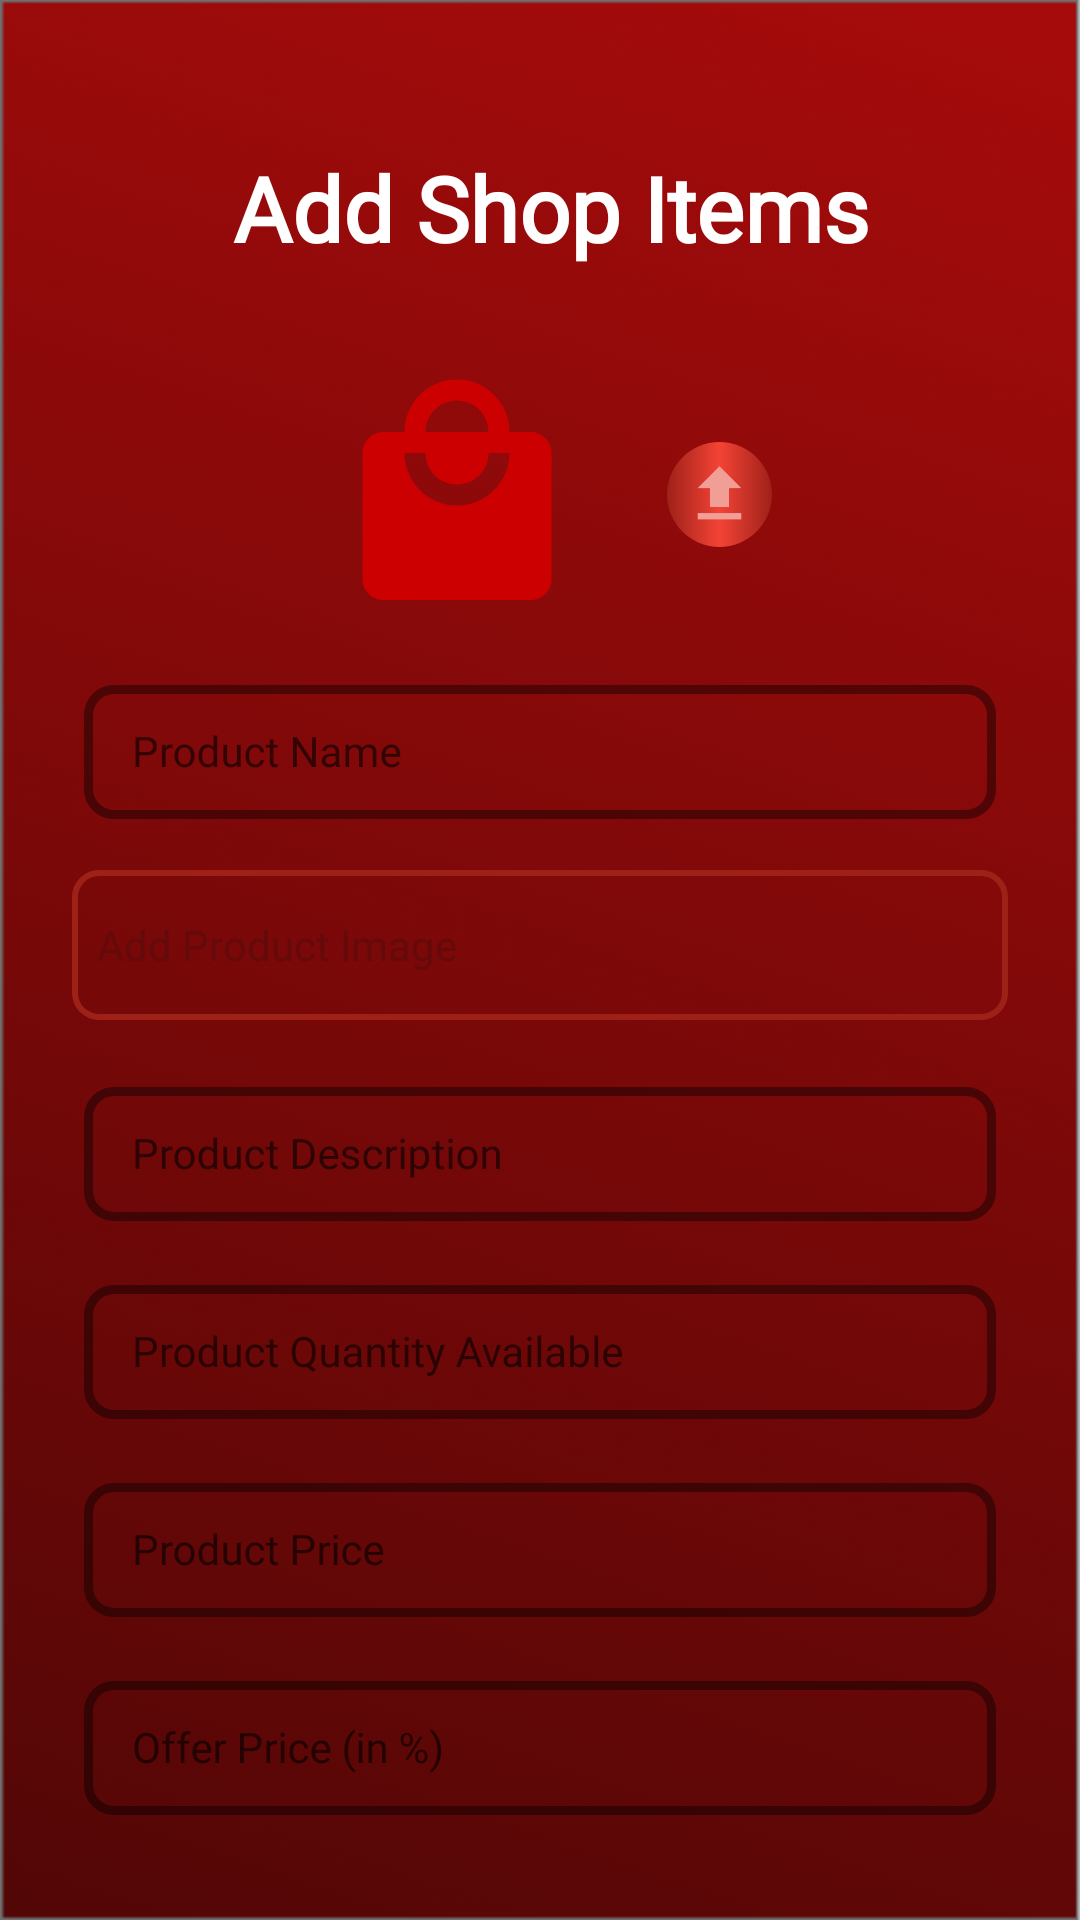

Produce the Android XML layout that renders to this screen, including the resource entries it uses.
<!-- AndroidManifest.xml: application theme Theme.MarketingApp -->
<!-- res/layout/activity_add_items.xml -->
<?xml version="1.0" encoding="utf-8"?>
<RelativeLayout xmlns:android="http://schemas.android.com/apk/res/android"
    xmlns:app="http://schemas.android.com/apk/res-auto"
    xmlns:tools="http://schemas.android.com/tools"
    android:layout_width="match_parent"
    android:layout_height="match_parent"
    android:background="@drawable/bg"
    android:padding="5dp"
    tools:context=".shopkeeper.add_items_activity">

    <TextView
        android:layout_width="wrap_content"
        android:layout_height="wrap_content"
        android:layout_centerHorizontal="true"
        android:layout_marginTop="44dp"
        android:fontFamily="@font/headings"
        android:gravity="center"
        android:text=" Add Shop Items"
        android:textColor="@color/white"
        android:textSize="30dp"
        android:textStyle="bold" />



    <ImageView
        android:layout_width="40dp"
        android:layout_height="40dp"
        android:onClick="bcktoShop"
        android:src="@drawable/ic_baseline_arrow_back_24"
        android:layout_marginTop="44dp"/>


    <LinearLayout
        android:layout_width="match_parent"
        android:layout_height="match_parent"
        android:layout_marginTop="100dp"
        android:background="@drawable/bg2"
        android:orientation="vertical"
        android:padding="10dp">

        <LinearLayout
            android:layout_width="match_parent"
            android:layout_height="wrap_content"
            android:gravity="center"
            android:orientation="horizontal">

            <ImageView
                android:id="@+id/imageadded"
                android:layout_width="100dp"
                android:layout_height="100dp"
                android:layout_gravity="center_horizontal"
                android:padding="8dp"
                android:src="@drawable/ic_baseline_products_24" />

            <ImageView
                android:id="@+id/uploadNow"
                android:layout_width="35dp"
                android:layout_height="35dp"
                android:background="@drawable/button"
                android:layout_marginLeft="20dp"
                android:padding="5dp"
                android:src="@drawable/ic_baseline_upload_24"/>


        </LinearLayout>


        <com.google.android.material.textfield.TextInputLayout
            android:id="@+id/prodnamefrag"
            style="@style/Widget.MaterialComponents.TextInputLayout.OutlinedBox.Dense"
            android:layout_width="match_parent"
            android:layout_height="50dp"
            android:layout_margin="8dp"
            android:paddingLeft="5dp"
            android:paddingRight="5dp"
            app:boxCornerRadiusBottomEnd="10dp"
            app:boxCornerRadiusBottomStart="10dp"
            app:boxCornerRadiusTopEnd="10dp"
            app:boxCornerRadiusTopStart="10dp"
            app:boxStrokeColor="@color/theme2"
            app:boxStrokeErrorColor="@color/error"
            app:boxStrokeWidth="3dp"
            app:errorEnabled="true">

            <com.google.android.material.textfield.TextInputEditText
                android:layout_width="match_parent"
                android:layout_height="wrap_content"
                android:fontFamily="@font/text"
                android:hint="Product Name"
                android:textAppearance="@style/TextAppearance.AppCompat.Small"
                android:textColor="@color/dark" />

        </com.google.android.material.textfield.TextInputLayout>

        <androidx.appcompat.widget.AppCompatButton
            android:id="@+id/addprodimg"
            android:layout_width="match_parent"
            android:layout_height="50dp"
            android:layout_margin="9dp"
            android:background="@drawable/otp"
            android:drawableStart="@drawable/ic_baseline_add_24"
            android:drawableTint="@color/theme"
            android:fontFamily="@font/text"
            android:gravity="left|center_vertical"
            android:paddingLeft="5dp"
            android:paddingRight="5dp"
            android:text=" Add Product Image"
            android:textAppearance="@style/TextAppearance.AppCompat.Small"
            android:textColor="@color/dark" />


        <com.google.android.material.textfield.TextInputLayout
            android:id="@+id/proddesc"
            style="@style/Widget.MaterialComponents.TextInputLayout.OutlinedBox.Dense"
            android:layout_width="match_parent"
            android:layout_height="50dp"
            android:layout_margin="8dp"
            android:paddingLeft="5dp"
            android:paddingRight="5dp"
            app:boxCornerRadiusBottomEnd="10dp"
            app:boxCornerRadiusBottomStart="10dp"
            app:boxCornerRadiusTopEnd="10dp"
            app:boxCornerRadiusTopStart="10dp"
            app:boxStrokeColor="@color/theme2"
            app:boxStrokeErrorColor="@color/error"
            app:boxStrokeWidth="3dp"
            app:errorEnabled="true">

            <com.google.android.material.textfield.TextInputEditText
                android:layout_width="match_parent"
                android:layout_height="wrap_content"
                android:fontFamily="@font/text"
                android:hint="Product Description"
                android:textAppearance="@style/TextAppearance.AppCompat.Small"
                android:textColor="@color/dark" />

        </com.google.android.material.textfield.TextInputLayout>


        <com.google.android.material.textfield.TextInputLayout
            android:id="@+id/prodqtavailable"
            style="@style/Widget.MaterialComponents.TextInputLayout.OutlinedBox.Dense"
            android:layout_width="match_parent"
            android:layout_height="50dp"
            android:layout_margin="8dp"
            android:paddingLeft="5dp"
            android:paddingRight="5dp"
            app:boxCornerRadiusBottomEnd="10dp"
            app:boxCornerRadiusBottomStart="10dp"
            app:boxCornerRadiusTopEnd="10dp"
            app:boxCornerRadiusTopStart="10dp"
            app:boxStrokeColor="@color/theme2"
            app:boxStrokeErrorColor="@color/error"
            app:boxStrokeWidth="3dp"
            app:errorEnabled="true">

            <com.google.android.material.textfield.TextInputEditText
                android:layout_width="match_parent"
                android:layout_height="wrap_content"
                android:fontFamily="@font/text"
                android:hint="Product Quantity Available"
                android:textAppearance="@style/TextAppearance.AppCompat.Small"
                android:textColor="@color/dark" />

        </com.google.android.material.textfield.TextInputLayout>


        <com.google.android.material.textfield.TextInputLayout
            android:id="@+id/prodprice"
            style="@style/Widget.MaterialComponents.TextInputLayout.OutlinedBox.Dense"
            android:layout_width="match_parent"
            android:layout_height="50dp"
            android:layout_margin="8dp"
            android:paddingLeft="5dp"
            android:paddingRight="5dp"
            app:boxCornerRadiusBottomEnd="10dp"
            app:boxCornerRadiusBottomStart="10dp"
            app:boxCornerRadiusTopEnd="10dp"
            app:boxCornerRadiusTopStart="10dp"
            app:boxStrokeColor="@color/theme2"
            app:boxStrokeErrorColor="@color/error"
            app:boxStrokeWidth="3dp"
            app:errorEnabled="true">

            <com.google.android.material.textfield.TextInputEditText
                android:layout_width="match_parent"
                android:layout_height="wrap_content"
                android:fontFamily="@font/text"
                android:hint="Product Price"
                android:inputType="number"
                android:textAppearance="@style/TextAppearance.AppCompat.Small"
                android:textColor="@color/dark" />

        </com.google.android.material.textfield.TextInputLayout>


        <com.google.android.material.textfield.TextInputLayout
            android:id="@+id/prodofferprice"
            style="@style/Widget.MaterialComponents.TextInputLayout.OutlinedBox.Dense"
            android:layout_width="match_parent"
            android:layout_height="50dp"
            android:layout_margin="8dp"
            android:paddingLeft="5dp"
            android:paddingRight="5dp"
            app:boxCornerRadiusBottomEnd="10dp"
            app:boxCornerRadiusBottomStart="10dp"
            app:boxCornerRadiusTopEnd="10dp"
            app:boxCornerRadiusTopStart="10dp"
            app:boxStrokeColor="@color/theme2"
            app:boxStrokeErrorColor="@color/error"
            app:boxStrokeWidth="3dp"
            app:errorEnabled="true">

            <com.google.android.material.textfield.TextInputEditText
                android:layout_width="match_parent"
                android:layout_height="wrap_content"
                android:fontFamily="@font/text"
                android:hint="Offer Price (in %)"
                android:inputType="number"
                android:textAppearance="@style/TextAppearance.AppCompat.Small"
                android:textColor="@color/dark" />

        </com.google.android.material.textfield.TextInputLayout>


        <androidx.appcompat.widget.AppCompatButton
            android:id="@+id/addprodcts_frag"
            android:layout_width="wrap_content"
            android:layout_height="wrap_content"
            android:layout_gravity="center"
            android:layout_margin="10dp"
            android:background="@drawable/button"
            android:drawableStart="@drawable/ic_baseline_add_24"
            android:drawableTint="@color/white"
            android:padding="8dp"
            android:text="   ADD TO MY SHOP RECORDS  "
            android:textColor="@color/white"
            android:textSize="16sp" />



        <com.airbnb.lottie.LottieAnimationView
            android:layout_width="match_parent"
            android:layout_height="match_parent"
            app:lottie_rawRes="@raw/loading"
            app:lottie_loop="true"
            app:lottie_autoPlay="true"
            android:visibility="gone"
            android:id="@+id/load"/>
    </LinearLayout>


</RelativeLayout>
<!-- resources referenced by this layout -->
<resources>
  <color name="dark">#650A0A</color>
  <color name="error">#F44336</color>
  <color name="theme">#9E2118</color>
  <color name="theme2">#E53935</color>
  <color name="white">#FFFFFFFF</color>
  <!-- drawable bg: png bitmap (drawable, 58984 bytes) -->
  <!-- drawable button (drawable) -->
  <?xml version="1.0" encoding="utf-8"?>
  <selector xmlns:android="http://schemas.android.com/apk/res/android">
  
      <item android:drawable="@drawable/gradient" android:state_focused="true" android:state_pressed="false" />
      <item android:drawable="@drawable/gradient2" android:state_focused="true" android:state_pressed="true" />
      <item android:drawable="@drawable/gradient2" android:state_focused="false" android:state_pressed="true" />
      <item android:drawable="@drawable/gradient" />
  </selector>
  <!-- drawable ic_baseline_products_24 (drawable) -->
  <vector xmlns:android="http://schemas.android.com/apk/res/android"
      android:width="24dp"
      android:height="24dp"
      android:viewportWidth="24"
      android:viewportHeight="24"
      android:tint="@android:color/holo_red_dark">
    <path
        android:fillColor="@android:color/white"
        android:pathData="M19,6h-2c0,-2.76 -2.24,-5 -5,-5S7,3.24 7,6L5,6c-1.1,0 -1.99,0.9 -1.99,2L3,20c0,1.1 0.9,2 2,2h14c1.1,0 2,-0.9 2,-2L21,8c0,-1.1 -0.9,-2 -2,-2zM12,3c1.66,0 3,1.34 3,3L9,6c0,-1.66 1.34,-3 3,-3zM12,13c-2.76,0 -5,-2.24 -5,-5h2c0,1.66 1.34,3 3,3s3,-1.34 3,-3h2c0,2.76 -2.24,5 -5,5z"/>
  </vector>
  <!-- drawable ic_baseline_upload_24 (drawable) -->
  <vector android:height="24dp" android:tint="@color/light"
      android:viewportHeight="24" android:viewportWidth="24"
      android:width="24dp" xmlns:android="http://schemas.android.com/apk/res/android">
      <path android:fillColor="@android:color/white" android:pathData="M5,20h14v-2H5V20zM5,10h4v6h6v-6h4l-7,-7L5,10z"/>
  </vector>
  <!-- drawable otp (drawable) -->
  <?xml version="1.0" encoding="utf-8"?>
  <shape xmlns:android="http://schemas.android.com/apk/res/android"
      android:shape="rectangle">
  
      <corners android:radius="8dp"/>
  
      <stroke android:color="@color/theme"
          android:width="2dp"/>
  
  </shape>
  <style name="Theme.MarketingApp" parent="Theme.MaterialComponents.DayNight.NoActionBar">
          
          <item name="colorPrimary">@color/theme</item>
          <item name="colorPrimaryVariant">@color/theme</item>
          <item name="colorOnPrimary">@color/white</item>
          
          <item name="colorSecondary">@color/teal_200</item>
          <item name="colorSecondaryVariant">@color/teal_700</item>
          <item name="colorOnSecondary">@color/black</item>
          
          <item name="android:statusBarColor" tools:targetApi="l">?attr/colorPrimaryVariant</item>
          
      </style>
  <!-- drawable gradient (drawable) -->
  <?xml version="1.0" encoding="utf-8"?>
  <shape xmlns:android="http://schemas.android.com/apk/res/android"
      android:shape="rectangle">
      <gradient
          android:startColor="@color/theme"
          android:centerColor="#F44336"
          android:endColor="@color/theme"
          android:angle="0"/>
  
  
      <corners
          android:radius="50dp"/>
  
  </shape>
  <!-- drawable gradient2 (drawable) -->
  <?xml version="1.0" encoding="utf-8"?>
  <shape xmlns:android="http://schemas.android.com/apk/res/android"
      android:shape="rectangle">
      <gradient
          android:startColor="#F44336"
          android:centerColor="#FF7368"
          android:endColor="#F44336"
          android:angle="0"/>
  
  
      <corners
          android:radius="50dp"/>
  
  </shape>
  <color name="light">#F19E97</color>
  <color name="teal_200">#FF03DAC5</color>
  <color name="teal_700">#FF018786</color>
  <color name="black">#FF000000</color>
</resources>
